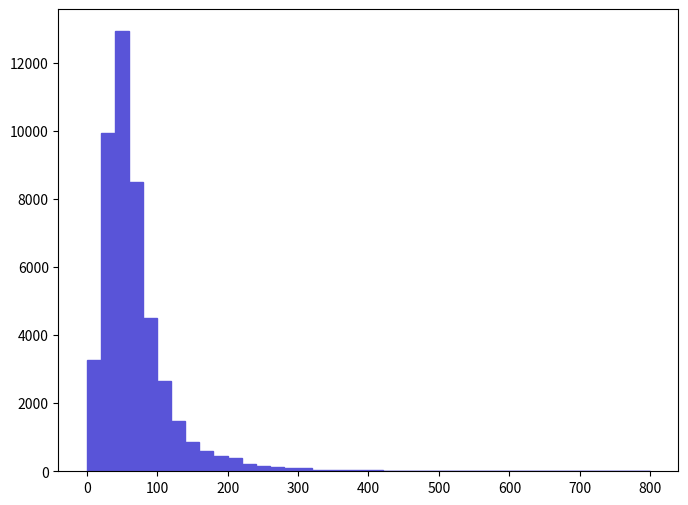

Generate this figure with matplotlib: (Note: this script raises an exception after producing the figure.)
def selection_16():

    # Library import
    import numpy
    import matplotlib
    import matplotlib.pyplot   as plt
    import matplotlib.gridspec as gridspec

    # Library version
    matplotlib_version = matplotlib.__version__
    numpy_version      = numpy.__version__

    # Histo binning
    xBinning = numpy.linspace(0.0,800.0,41,endpoint=True)

    # Creating data sequence: middle of each bin
    xData = numpy.array([10.0,30.0,50.0,70.0,90.0,110.0,130.0,150.0,170.0,190.0,210.0,230.0,250.0,270.0,290.0,310.0,330.0,350.0,370.0,390.0,410.0,430.0,450.0,470.0,490.0,510.0,530.0,550.0,570.0,590.0,610.0,630.0,650.0,670.0,690.0,710.0,730.0,750.0,770.0,790.0])

    # Creating weights for histo: y17_M_0
    y17_M_0_weights = numpy.array([3262.52426638,9941.15781168,12933.741056,8503.04169426,4500.51536746,2657.49121698,1475.35012046,851.70036954,581.7625475,446.79363648,381.63623116,209.4345171,153.58531254,130.31481064,107.04430874,88.42790722,41.88690342,46.5410038,37.23280304,37.23280304,27.92460228,13.96230114,18.61640152,13.96230114,18.61640152,4.65410038,13.96230114,9.30820076,0.0,4.65410038,9.30820076,0.0,9.30820076,0.0,0.0,0.0,0.0,0.0,4.65410038,0.0])

    # Creating a new Canvas
    fig   = plt.figure(figsize=(8,6),dpi=80)
    frame = gridspec.GridSpec(1,1)
    pad   = fig.add_subplot(frame[0])

    # Creating a new Stack
    pad.hist(x=xData, bins=xBinning, weights=y17_M_0_weights,\
             label="$unweighted\_events$", histtype="stepfilled", rwidth=1.0,\
             color="#5954d8", edgecolor="#5954d8", linewidth=1, linestyle="solid",\
             bottom=None, cumulative=False, normed=False, align="mid", orientation="vertical")


    # Axis
    plt.rc('text',usetex=False)
    plt.xlabel(r"$M$ $[ a_{1} l-_{1} ]$ $(GeV/c^{2})$ ",\
               fontsize=16,color="black")
    plt.ylabel(r"$\mathrm{Events}$ $(\mathcal{L}_{\mathrm{int}} = 10\ \mathrm{fb}^{-1})$ ",\
               fontsize=16,color="black")

    # Boundary of y-axis
    ymax=(y17_M_0_weights).max()*1.1
    #ymin=0 # linear scale
    ymin=min([x for x in (y17_M_0_weights) if x])/100. # log scale
    plt.gca().set_ylim(ymin,ymax)

    # Log/Linear scale for X-axis
    plt.gca().set_xscale("linear")
    #plt.gca().set_xscale("log",nonposx="clip")

    # Log/Linear scale for Y-axis
    #plt.gca().set_yscale("linear")
    plt.gca().set_yscale("log",nonposy="clip")

    # Saving the image
    plt.savefig('../../HTML/MadAnalysis5job_0/selection_16.png')
    plt.savefig('../../PDF/MadAnalysis5job_0/selection_16.png')
    plt.savefig('../../DVI/MadAnalysis5job_0/selection_16.eps')

# Running!
if __name__ == '__main__':
    selection_16()
